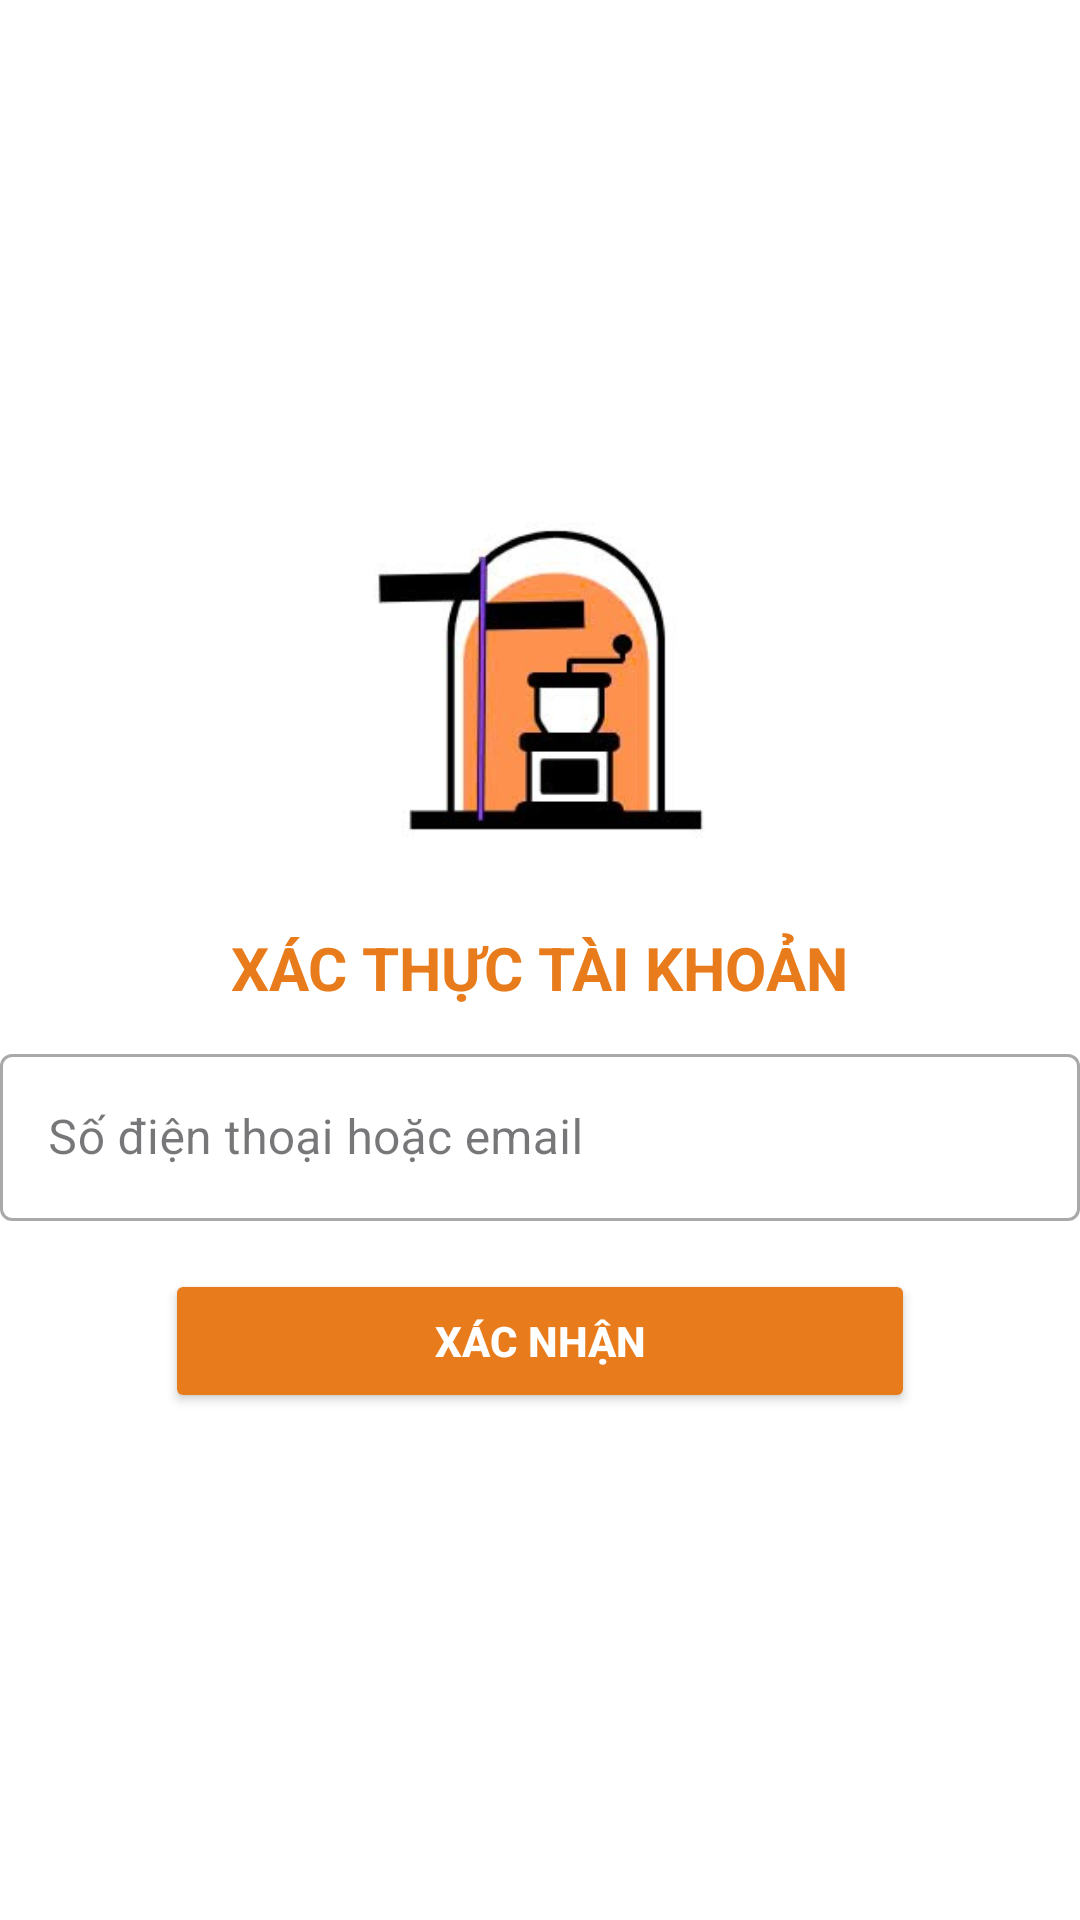

Here is an Android app screen rendered from its layout file. Give the layout XML and the strings, colors and styles it references.
<!-- AndroidManifest.xml: application theme Theme.BitTweet -->
<!-- res/layout/activity_screen_recover1.xml -->
<?xml version="1.0" encoding="utf-8"?>
<LinearLayout xmlns:android="http://schemas.android.com/apk/res/android"
    xmlns:app="http://schemas.android.com/apk/res-auto"
    xmlns:tools="http://schemas.android.com/tools"
    android:id="@+id/main"
    android:layout_width="match_parent"
    android:layout_height="match_parent"
    tools:context=".screen.ScreenRecover1"
    android:orientation="vertical"
    android:gravity="center"
    android:background="#FFFFFF"
    android:layout_marginHorizontal="16dp">

    <ImageView
        android:layout_width="120dp"
        android:layout_height="120dp"
        android:src="@drawable/logo"
        android:contentDescription="App Logo"/>
    <TextView
        android:layout_width="wrap_content"
        android:layout_height="wrap_content"
        android:text="Xác thực tài khoản"
        android:textSize="20sp"
        android:textStyle="bold"
        android:textAllCaps="true"
        android:textColor="@color/orange"
        android:layout_marginTop="20dp"
        android:layout_marginBottom="10dp"/>
    <LinearLayout
        android:layout_width="match_parent"
        android:layout_height="wrap_content"
        android:orientation="horizontal">
        <com.google.android.material.textfield.TextInputLayout
            android:layout_width="match_parent"
            android:layout_height="wrap_content"
            android:hint="Số điện thoại hoặc email"
            style="@style/Widget.MaterialComponents.TextInputLayout.OutlinedBox">
            <com.google.android.material.textfield.TextInputEditText
                android:id="@+id/edtTele"
                android:layout_width="match_parent"
                android:layout_height="wrap_content"/>
        </com.google.android.material.textfield.TextInputLayout>
    </LinearLayout>
    <Button
        android:id="@+id/btnXacNhan"
        android:layout_width="250dp"
        android:layout_height="wrap_content"
        android:layout_marginTop="16dp"
        android:backgroundTint="@color/orange"
        android:textColor="@color/white"
        android:textStyle="bold"
        android:text="Xác nhận" />

</LinearLayout>
<!-- resources referenced by this layout -->
<resources>
  <color name="orange">#E87B1C</color>
  <color name="white">#FFFFFFFF</color>
  <!-- drawable logo: png bitmap (drawable, 29484 bytes) -->
  <style name="Theme.BitTweet" parent="Base.Theme.BitTweet" />
  <style name="Base.Theme.BitTweet" parent="Theme.Material3.DayNight.NoActionBar">
          
          
      </style>
</resources>
